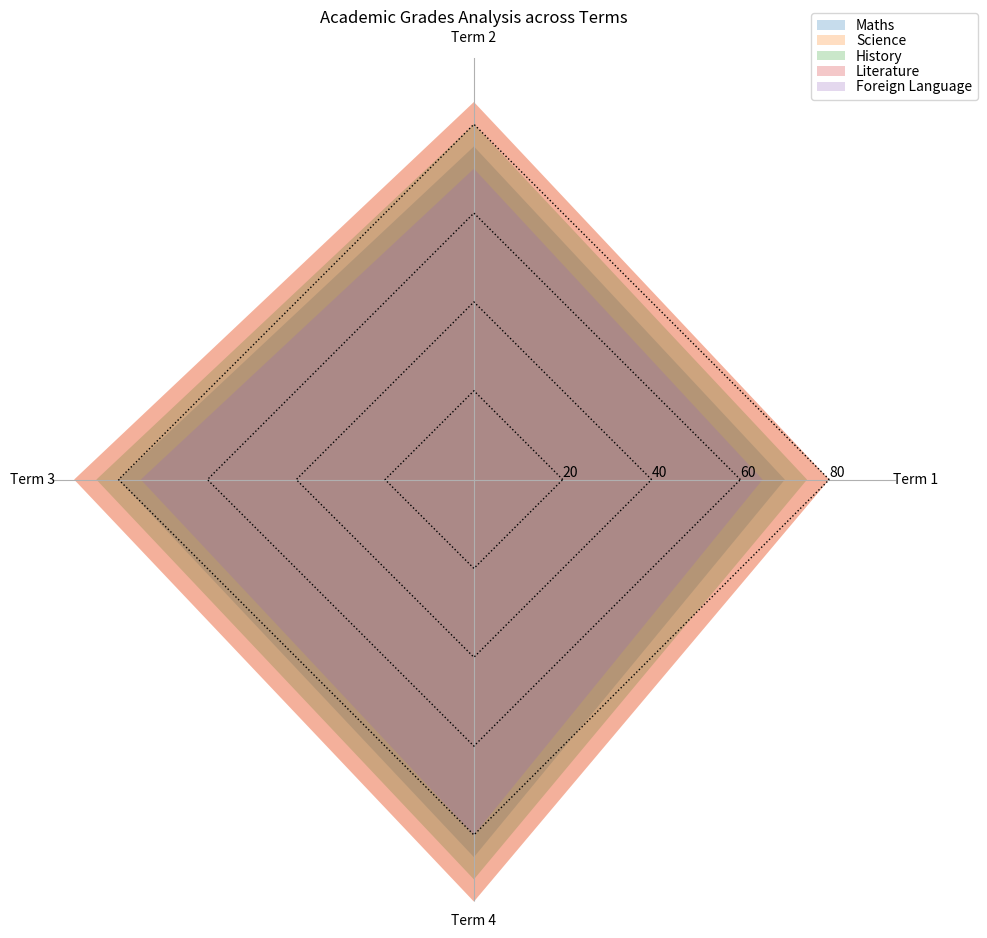

Reproduce this figure in Python. (Note: this script raises an exception after producing the figure.)
import matplotlib.pyplot as plt
import numpy as np

# Data pre-processing
raw_data = "Subject,Term 1,Term 2,Term 3,Term 4/n Maths,70,75,80,85/n Science,80,85,90,95/n History,75,80,85,90/n Literature,80,85,90,95/n Foreign Language,65,70,75,80"
raw_data = raw_data.replace("/n ", "/n").split("/n")
data = [list(map(float, i.split(',')[1:])) for i in raw_data[1:]]
data_labels = raw_data[0].split(',')[1:]
line_labels = [i.split(',')[0] for i in raw_data[1:]]

# Create figure
fig = plt.figure(figsize=(10, 10))
ax = fig.add_subplot(111, polar=True)

# Create evenly spaced axis
angles = np.linspace(0, 2 * np.pi, len(data_labels) + 1, endpoint=True)

# Plotting data lines and gridlines
for i in range(len(data)):
    data[i].append(data[i][0]) # for close-loop plotting
    ax.plot(angles, np.full_like(angles, i * 20), color='black', linewidth=1, linestyle='dotted') 
    ax.fill(angles, data[i], alpha=0.25, label=line_labels[i])

# Plot axis label and limits
ax.set_thetagrids(angles[:-1] * 180/np.pi, data_labels, wrap=True)
ax.set_rlabel_position(0)
ax.set_ylim(bottom=0, top=max(max(data)))

# Setting labels and legend
ax.set_title('Academic Grades Analysis across Terms')
handles, labels = ax.get_legend_handles_labels()
ax.legend(handles, line_labels, loc=(0.9, .95), labelspacing=0.1)
ax.set_xticklabels(data_labels, rotation=45)
ax.grid(True)

# Removing circular gridlines and background
ax.yaxis.grid(False)
ax.spines['polar'].set_visible(False)

# Save figure
plt.tight_layout()
plt.savefig('/cpfs01/user/yehancheng/workspace/datasets/SimChartV2/demo/radar_polygon/png/22_2023122292141.png')
plt.cla()
